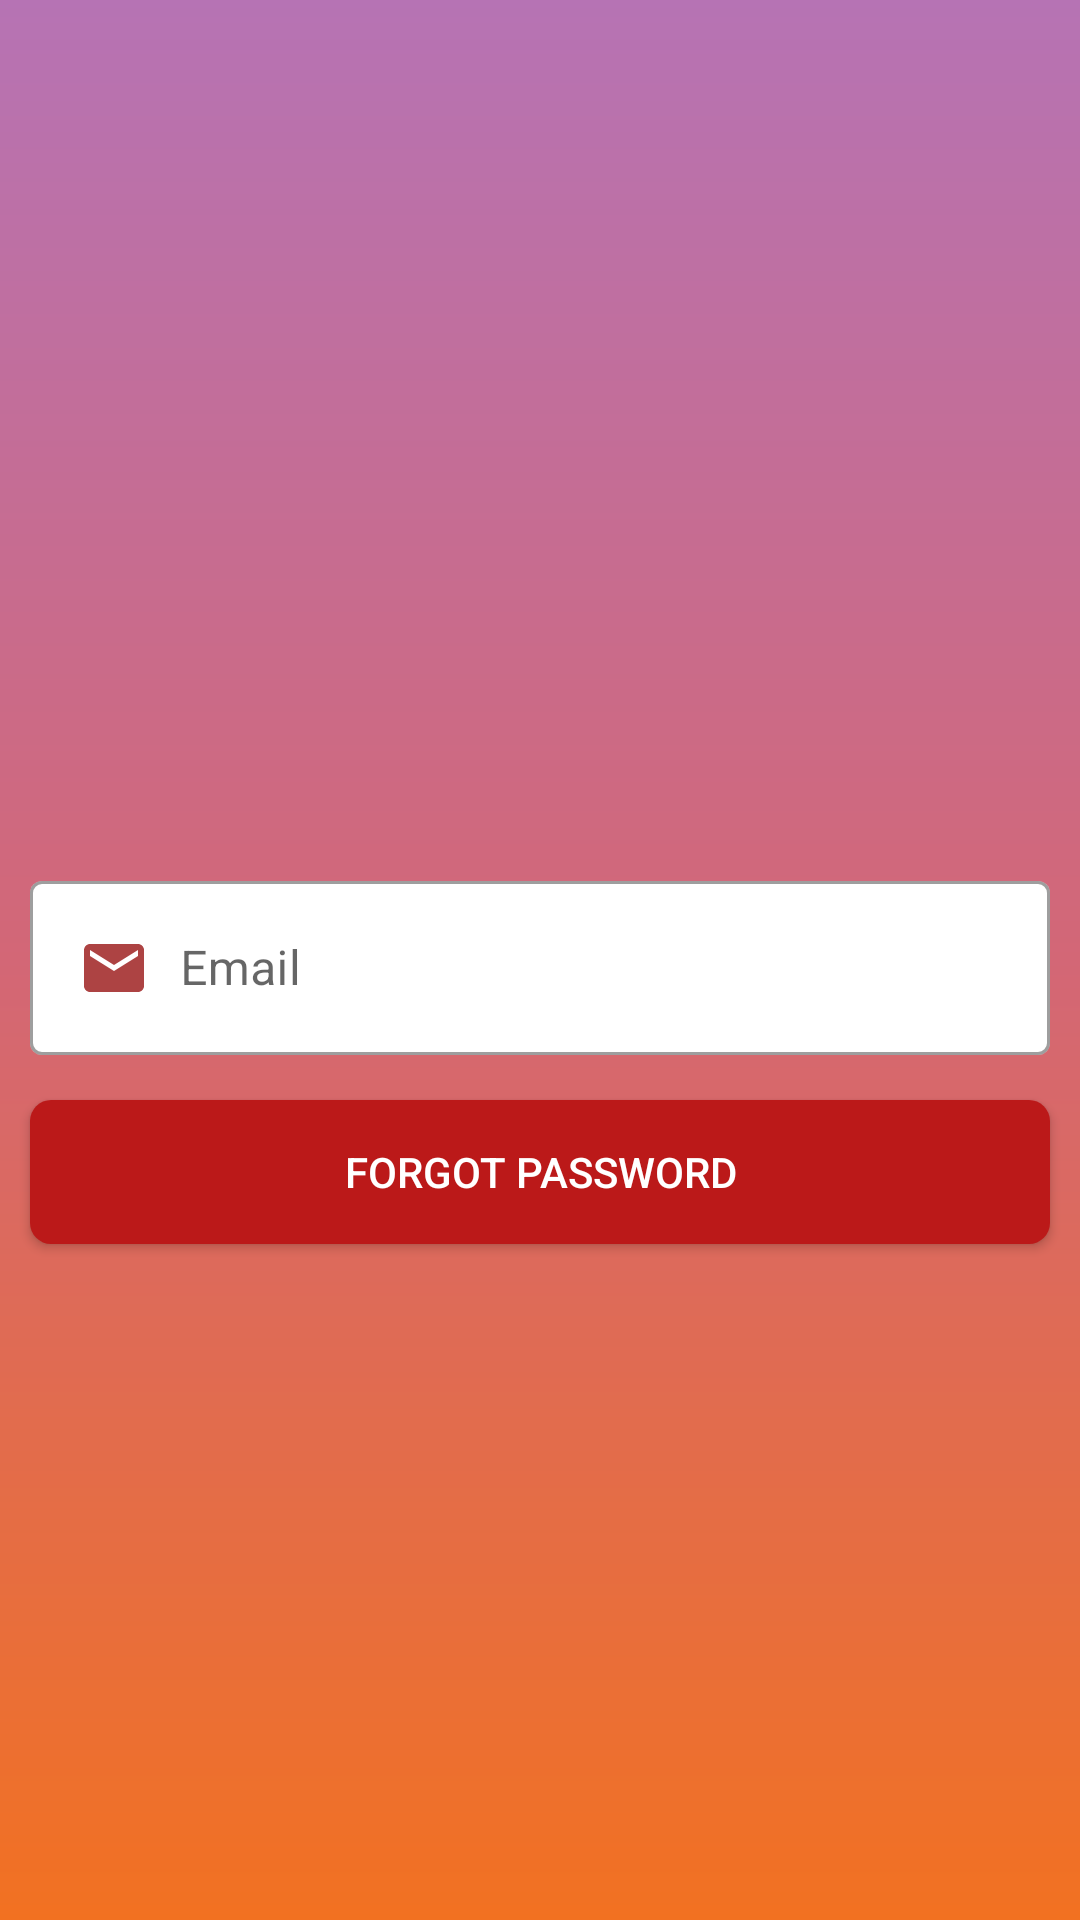

This screen was rendered from an Android layout file. Write that file and the resources it references.
<!-- AndroidManifest.xml: application theme Theme.Demo -->
<!-- res/layout/activity_reset_pass_main.xml -->
<?xml version="1.0" encoding="utf-8"?>
<androidx.constraintlayout.widget.ConstraintLayout
    xmlns:android="http://schemas.android.com/apk/res/android"
    xmlns:app="http://schemas.android.com/apk/res-auto"
    xmlns:tools="http://schemas.android.com/tools"
    android:layout_width="match_parent"
    android:layout_height="match_parent"
    android:background="@drawable/background"
    tools:context=".activity.ResetPassActivity">

    <com.google.android.material.textfield.TextInputLayout
        android:id="@+id/line1"
        app:boxBackgroundColor="@android:color/white"
        android:layout_width="match_parent"
        android:layout_height="wrap_content"
        android:layout_marginRight="10dp"
        android:layout_marginLeft="10dp"
        app:layout_constraintTop_toTopOf="parent"
        app:layout_constraintBottom_toBottomOf="parent"
        style="@style/Widget.MaterialComponents.TextInputLayout.OutlinedBox">

        <com.google.android.material.textfield.TextInputEditText
            android:layout_width="match_parent"
            android:layout_height="wrap_content"
            android:id="@+id/edtresetpass"
            android:drawablePadding="10dp"
            android:inputType="textEmailAddress"
            android:hint="Email"
            android:drawableLeft="@drawable/ic_email_24" />
    </com.google.android.material.textfield.TextInputLayout>
    <androidx.appcompat.widget.AppCompatButton
        android:id="@+id/btnresetpass"

        android:layout_marginRight="10dp"
        android:layout_marginLeft="10dp"
        android:background="@drawable/background_button"
        app:layout_constraintTop_toBottomOf="@+id/line1"
        android:layout_marginTop="15dp"
        android:text="Forgot password"
        android:textColor="@android:color/white"
        android:layout_width="match_parent"
        android:layout_height="wrap_content" />
    <ProgressBar
        android:id="@+id/proccessbar"
        android:visibility="gone"
        app:layout_constraintTop_toTopOf="parent"
        app:layout_constraintBottom_toBottomOf="parent"
        app:layout_constraintEnd_toEndOf="parent"
        app:layout_constraintStart_toStartOf="parent"
        android:layout_width="match_parent"
        android:layout_height="wrap_content"  />
</androidx.constraintlayout.widget.ConstraintLayout>
<!-- resources referenced by this layout -->
<resources>
  <!-- drawable background (drawable) -->
  <?xml version="1.0" encoding="utf-8"?>
  <shape xmlns:android="http://schemas.android.com/apk/res/android"
      android:shape="rectangle">
      <gradient
          android:startColor="#B673B4"
          android:centerColor="#D36776"
          android:endColor="#F27121"
          android:angle="-45"
          ></gradient>
  </shape>
  <!-- drawable background_button (drawable) -->
  <?xml version="1.0" encoding="utf-8"?>
  <shape xmlns:app="http://schemas.android.com/apk/res-auto"
      xmlns:android="http://schemas.android.com/apk/res/android"
      android:shape="rectangle"
      >
          <corners android:radius="7dp"/>
          <solid android:color="@color/button_color"/>
  
  </shape>
  <!-- drawable ic_email_24 (drawable) -->
  <vector android:alpha="0.9" android:height="24dp" android:tint="#A42D2D"
      android:viewportHeight="24" android:viewportWidth="24"
      android:width="24dp" xmlns:android="http://schemas.android.com/apk/res/android">
      <path android:fillColor="@android:color/white" android:pathData="M20,4L4,4c-1.1,0 -1.99,0.9 -1.99,2L2,18c0,1.1 0.9,2 2,2h16c1.1,0 2,-0.9 2,-2L22,6c0,-1.1 -0.9,-2 -2,-2zM20,8l-8,5 -8,-5L4,6l8,5 8,-5v2z"/>
  </vector>
  <style name="Theme.Demo" parent="Theme.MaterialComponents.DayNight.NoActionBar">
          
          <item name="colorPrimary">@color/purple_500</item>
          <item name="colorPrimaryVariant">@color/purple_700</item>
          <item name="colorOnPrimary">@color/white</item>
          
          <item name="colorSecondary">@color/teal_200</item>
          <item name="colorSecondaryVariant">@color/teal_700</item>
          <item name="colorOnSecondary">@color/black</item>
          
          <item name="android:statusBarColor" tools:targetApi="l">?attr/colorPrimaryVariant</item>
          
      </style>
  <color name="button_color">#BB1919</color>
  <color name="purple_500">#FF6200EE</color>
  <color name="purple_700">#FF3700B3</color>
  <color name="white">#FFFFFFFF</color>
  <color name="teal_200">#2B5F2D</color>
  <color name="teal_700">#FF018786</color>
  <color name="black">#FF000000</color>
</resources>
